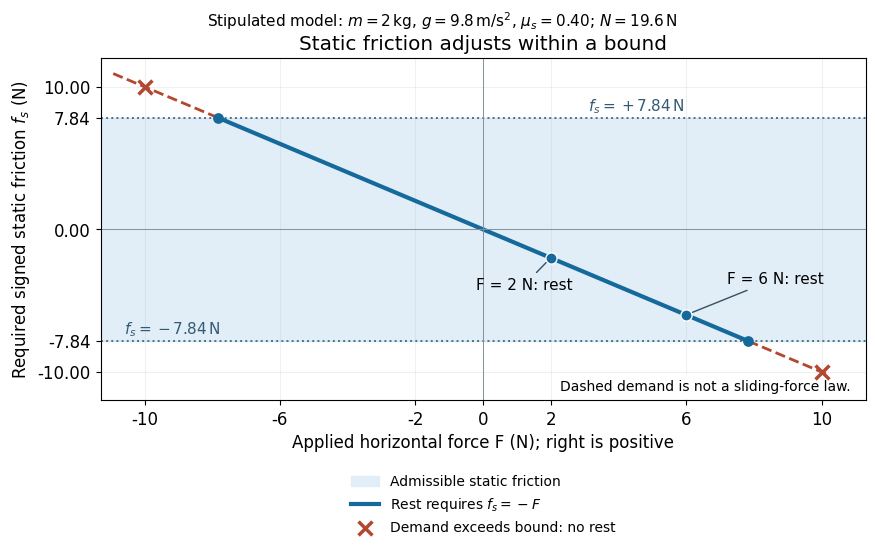

Source code (Python): (Note: this script raises an exception after producing the figure.)
"""Plot an original static-friction feasibility model.

Tested with Python 3.14, matplotlib 3.10.7 and numpy 2.3.5.
Run from _media; output is static-friction-adjustable-response.png in CWD.
"""
from pathlib import Path

import matplotlib.pyplot as plt
import numpy as np


MASS = 2.0
GRAVITY = 9.8
MU_STATIC = 0.4
LIMIT = MU_STATIC * MASS * GRAVITY


def main():
    plt.rcParams.update({"font.size": 12, "font.family": "DejaVu Sans"})
    fig, ax = plt.subplots(figsize=(9, 5.8), dpi=120, facecolor="white")
    ax.set_facecolor("white")
    ax.axhspan(-LIMIT, LIMIT, color="#e1eef8", label="Admissible static friction")
    for y in (-LIMIT, LIMIT):
        ax.axhline(y, color="#47728e", lw=1.4, ls=":")
    applied = np.linspace(-LIMIT, LIMIT, 300)
    ax.plot(applied, -applied, lw=3, color="#15699b", label=r"Rest requires $f_s=-F$")
    for sign in (-1, 1):
        outside = sign * np.linspace(LIMIT, 11, 120)
        ax.plot(outside, -outside, color="#b34730", ls="--", lw=2)
    for f in (2.0, 6.0):
        ax.scatter(f, -f, s=65, color="#15699b", edgecolors="white", zorder=5)
        ax.annotate(f"F = {f:g} N: rest", (f, -f), xytext=((f-2.2, -f-2.2) if f == 2 else (f+1.2, -f+2.2)),
                    arrowprops={"arrowstyle": "-", "color": "#34505f"}, fontsize=11)
    ax.scatter([10, -10], [-10, 10], marker="x", s=100, lw=2.5,
               color="#b34730", zorder=6, label="Demand exceeds bound: no rest")
    ax.scatter([LIMIT, -LIMIT], [-LIMIT, LIMIT], color="#15699b", s=45, zorder=6)
    ax.text(-10.6, -LIMIT + 0.5, r"$f_s=-7.84\,\mathrm{N}$", fontsize=11, color="#335a72")
    ax.text(3.1, LIMIT + 0.45, r"$f_s=+7.84\,\mathrm{N}$", fontsize=11, color="#335a72")
    ax.text(0.98, 0.03, "Dashed demand is not a sliding-force law.",
            transform=ax.transAxes, ha="right", fontsize=10,
            bbox={"facecolor": "white", "edgecolor": "none", "alpha": 1})
    ax.axhline(0, color="#83929a", lw=0.7)
    ax.axvline(0, color="#83929a", lw=0.7)
    ax.set(xlim=(-11.3, 11.3), ylim=(-12, 12),
           xlabel="Applied horizontal force F (N); right is positive",
           ylabel=r"Required signed static friction $f_s$ (N)",
           title="Static friction adjusts within a bound")
    ax.set_xticks([-10, -6, -2, 0, 2, 6, 10])
    ax.set_yticks([-10, -7.84, 0, 7.84, 10])
    ax.grid(alpha=0.18)
    ax.legend(loc="upper center", bbox_to_anchor=(0.5, -0.18),
              frameon=False, fontsize=10, ncol=1)
    fig.text(0.5, 0.905, r"Stipulated model: $m=2\,\mathrm{kg}$, $g=9.8\,\mathrm{m/s^2}$, $\mu_s=0.40$; $N=19.6\,\mathrm{N}$",
             ha="center", fontsize=11)
    fig.subplots_adjust(left=0.12, right=0.97, bottom=0.26, top=0.85)
    fig.savefig(Path(__file__).with_suffix(".png").name, facecolor="white", transparent=False)
    plt.close(fig)


if __name__ == "__main__":
    main()
